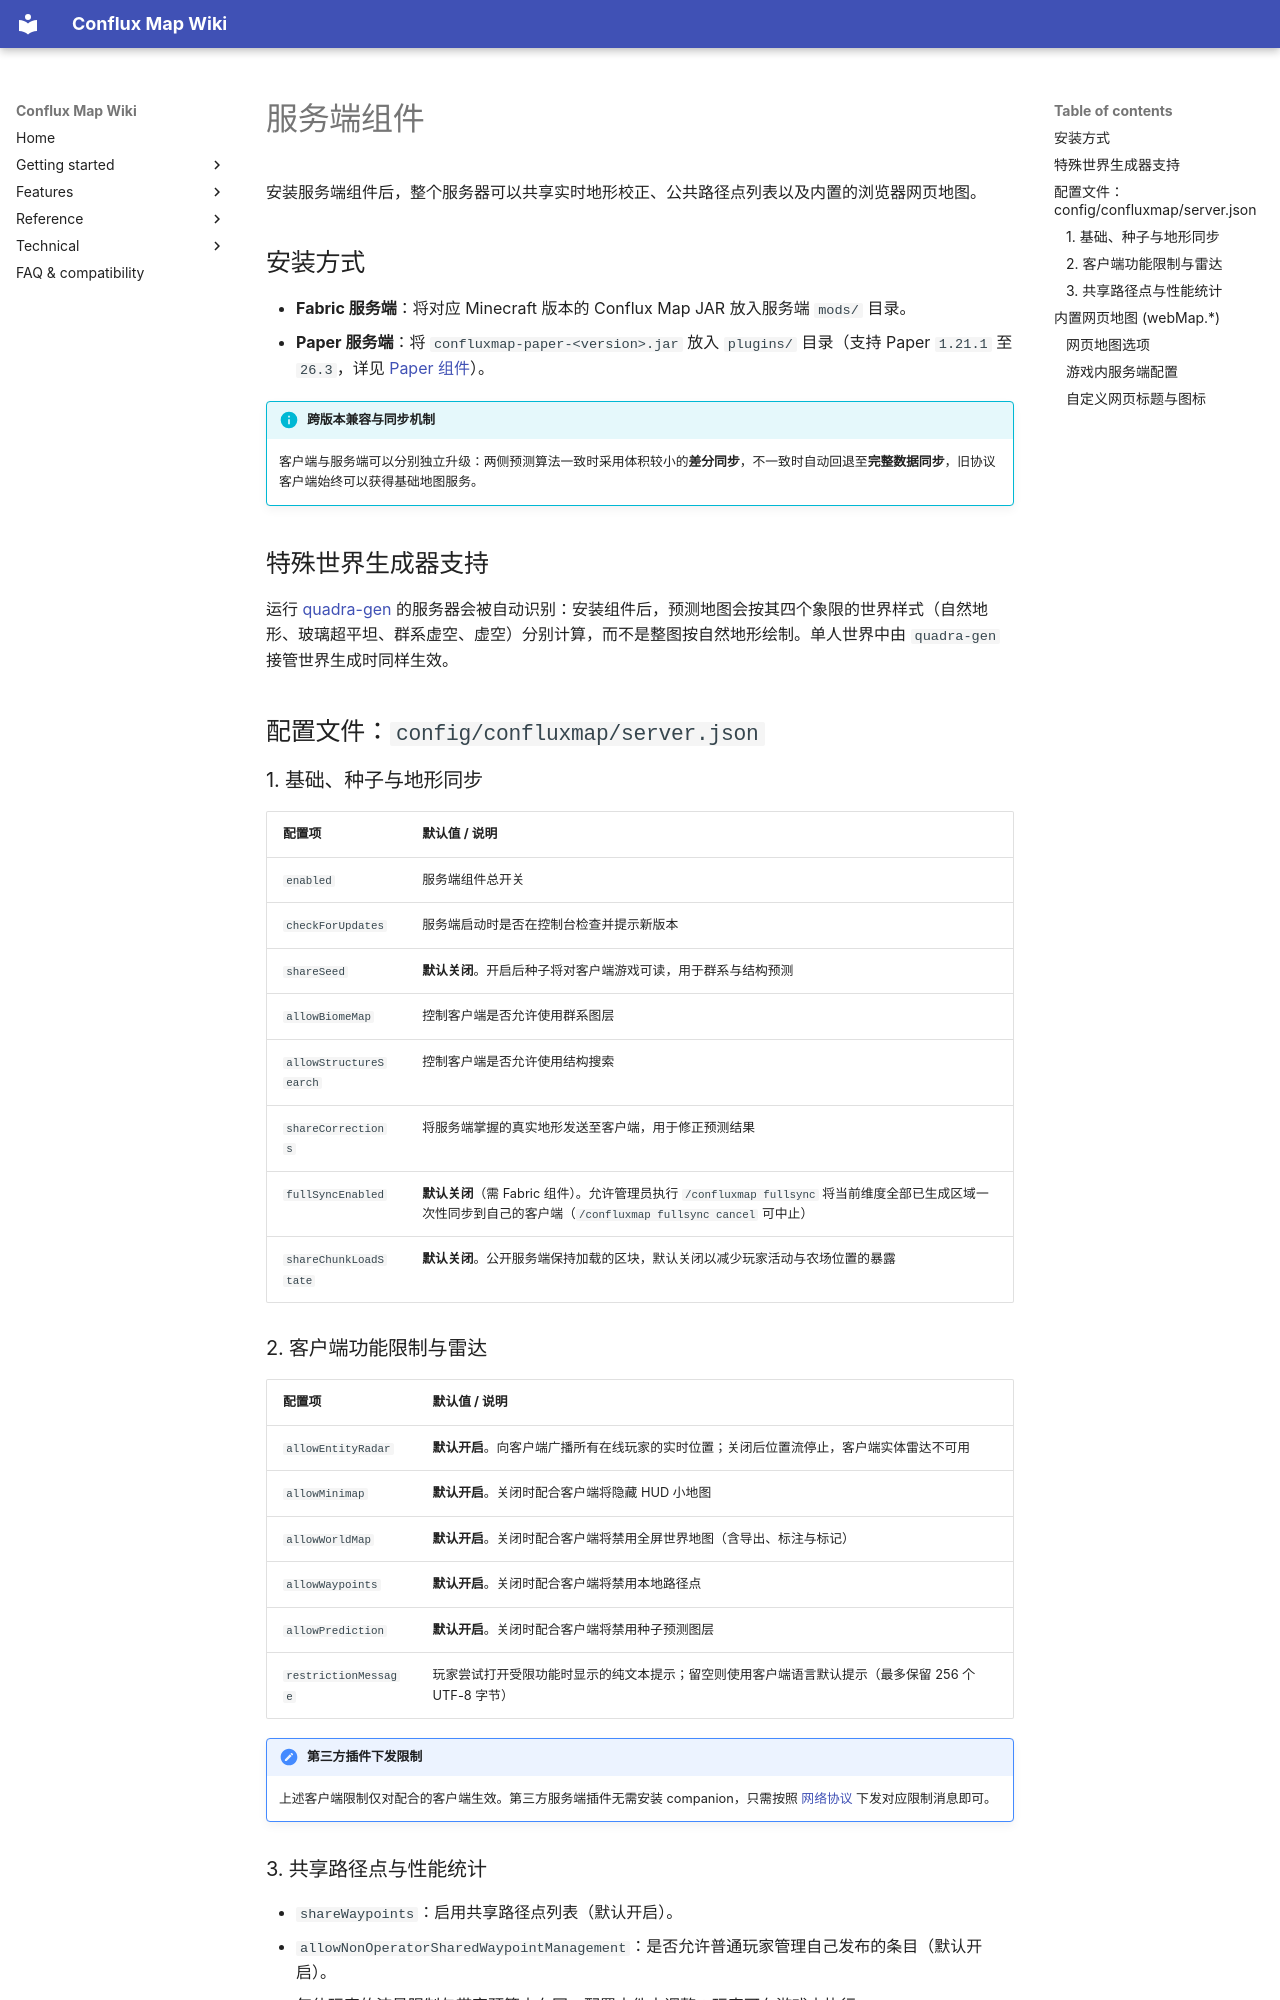

repository: Conflux-Union/conflux-map · page: zh/technical/server-companion/index.html · generator: mkdocs

---
title: 服务端组件(Fabric)
---

# 服务端组件

安装服务端组件后，整个服务器可以共享实时地形校正、公共路径点列表以及内置的浏览器网页地图。

## 安装方式

- **Fabric 服务端**：将对应 Minecraft 版本的 Conflux Map JAR 放入服务端 `mods/` 目录。
- **Paper 服务端**：将 `confluxmap-paper-<version>.jar` 放入 `plugins/` 目录（支持 Paper `1.21.1` 至 `26.3`，详见 [Paper 组件](../technical/paper-companion.md)）。

!!! info "跨版本兼容与同步机制"
    客户端与服务端可以分别独立升级：两侧预测算法一致时采用体积较小的**差分同步**，不一致时自动回退至**完整数据同步**，旧协议客户端始终可以获得基础地图服务。

## 特殊世界生成器支持

运行 [quadra-gen](https://github.com/Fallen-Breath/quadra-gen) 的服务器会被自动识别：安装组件后，预测地图会按其四个象限的世界样式（自然地形、玻璃超平坦、群系虚空、虚空）分别计算，而不是整图按自然地形绘制。单人世界中由 `quadra-gen` 接管世界生成时同样生效。

## 配置文件：`config/confluxmap/server.json`

### 1. 基础、种子与地形同步

| 配置项 | 默认值 / 说明 |
|---|---|
| `enabled` | 服务端组件总开关 |
| `checkForUpdates` | 服务端启动时是否在控制台检查并提示新版本 |
| `shareSeed` | **默认关闭**。开启后种子将对客户端游戏可读，用于群系与结构预测 |
| `allowBiomeMap` | 控制客户端是否允许使用群系图层 |
| `allowStructureSearch` | 控制客户端是否允许使用结构搜索 |
| `shareCorrections` | 将服务端掌握的真实地形发送至客户端，用于修正预测结果 |
| `fullSyncEnabled` | **默认关闭**（需 Fabric 组件）。允许管理员执行 `/confluxmap fullsync` 将当前维度全部已生成区域一次性同步到自己的客户端（`/confluxmap fullsync cancel` 可中止） |
| `shareChunkLoadState` | **默认关闭**。公开服务端保持加载的区块，默认关闭以减少玩家活动与农场位置的暴露 |

### 2. 客户端功能限制与雷达

| 配置项 | 默认值 / 说明 |
|---|---|
| `allowEntityRadar` | **默认开启**。向客户端广播所有在线玩家的实时位置；关闭后位置流停止，客户端实体雷达不可用 |
| `allowMinimap` | **默认开启**。关闭时配合客户端将隐藏 HUD 小地图 |
| `allowWorldMap` | **默认开启**。关闭时配合客户端将禁用全屏世界地图（含导出、标注与标记） |
| `allowWaypoints` | **默认开启**。关闭时配合客户端将禁用本地路径点 |
| `allowPrediction` | **默认开启**。关闭时配合客户端将禁用种子预测图层 |
| `restrictionMessage` | 玩家尝试打开受限功能时显示的纯文本提示；留空则使用客户端语言默认提示（最多保留 256 个 UTF-8 字节） |

!!! note "第三方插件下发限制"
    上述客户端限制仅对配合的客户端生效。第三方服务端插件无需安装 companion，只需按照 [网络协议](../technical/protocol.md) 下发对应限制消息即可。

### 3. 共享路径点与性能统计

- `shareWaypoints`：启用共享路径点列表（默认开启）。
- `allowNonOperatorSharedWaypointManagement`：是否允许普通玩家管理自己发布的条目（默认开启）。
- 每位玩家的流量限制与带宽预算亦在同一配置文件中调整；玩家可在游戏内执行 `/confluxmap performance` 查看当前连接的同步统计。
